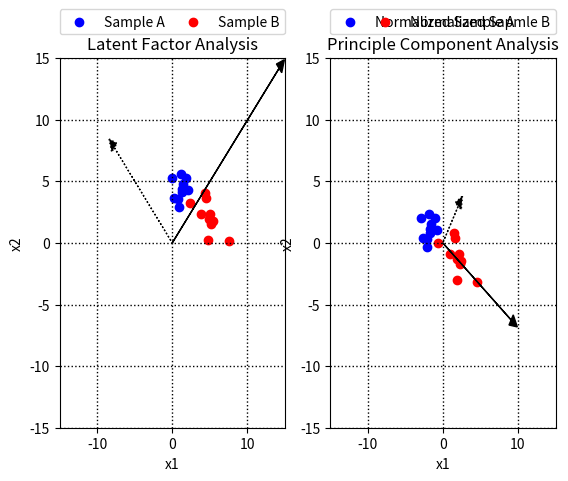

Python code for this plot: (Note: this script raises an exception after producing the figure.)
import numpy as np
import matplotlib.pyplot as plt
np.random.seed(0)
n = 10
# create two clusters of data
# mu =[3, 3]
mu = [2, 5]
sigma = [[1, 0.5], [0.5, 1]]
samplesA = np.random.multivariate_normal(mu, sigma, size=n)

# mu =[-3, 3]
mu = [5, 2]
sigma = [[1, -0.5], [-0.5, 1]]
samplesB = np.random.multivariate_normal(mu, sigma, size=n)

norm_samples = np.vstack((samplesA, samplesB))
norm_samplesA = samplesA - np.ones((samplesA.shape[0], 1)).dot(
    np.reshape(np.mean(norm_samples, axis=0), (1, norm_samples.shape[1])))

norm_samplesB = samplesB - np.ones((samplesB.shape[0], 1)).dot(
    np.reshape(np.mean(norm_samples, axis=0), (1, norm_samples.shape[1])))

norm_samples = np.vstack((norm_samplesA, norm_samplesB))

_, norm_Lambda, norm_Vd = np.linalg.svd(norm_samples)

samples = np.vstack((samplesA, samplesB))
_, Lambda, Vd = np.linalg.svd(samples)

plt.figure()
plt.subplot(1, 2, 1)
plt.scatter(samplesA[:, 0], samplesA[:, 1], c='b', label='Sample A')
plt.scatter(samplesB[:, 0], samplesB[:, 1], c='r', label='Sample B')
plt.arrow(0, 0, -Lambda[0] * Vd[0, 0], -Lambda[0] * Vd[0, 1], head_width=1,
          head_length=1, fc='k', ec='k')
plt.arrow(0, 0, -Lambda[1] * Vd[1, 0], -Lambda[1] * Vd[1, 1], head_width=1,
          head_length=1, fc='k', ec='k', linestyle=':')
lgd = plt.legend(bbox_to_anchor=(0., 1.03, 1., .102), loc=2, ncol=2, mode="expand", borderaxespad=0.)
plt.xlabel('x1')
plt.ylabel('x2')
plt.grid(color='k', linestyle=':', linewidth=1)
plt.title('Latent Factor Analysis')
plt.xlim([-15, 15])
plt.ylim([-15, 15])

plt.subplot(1, 2, 2)
plt.scatter(norm_samplesA[:, 0], norm_samplesA[:, 1], c='b', label='Normalized Sample A')
plt.scatter(norm_samplesB[:, 0], norm_samplesB[:, 1], c='r', label='Normalized Sapmle B')
plt.arrow(0, 0, norm_Lambda[0] * norm_Vd[0, 0], norm_Lambda[0] * norm_Vd[0, 1], head_width=1,
          head_length=1, fc='k', ec='k')
plt.arrow(0, 0, -norm_Lambda[1] * norm_Vd[1, 0], -norm_Lambda[1] * norm_Vd[1, 1], head_width=1,
          head_length=1, fc='k', ec='k', linestyle=':')
lgd = plt.legend(bbox_to_anchor=(0., 1.03, 1., .102), loc=2, ncol=2, mode="expand", borderaxespad=0.)
plt.xlabel('x1')
plt.ylabel('x2')
plt.grid(color='k', linestyle=':', linewidth=1)
plt.title('Principle Component Analysis')
plt.xlim([-15, 15])
plt.ylim([-15, 15])
mng = plt.get_current_fig_manager()
mng.window.state('zoomed')
plt.show()
